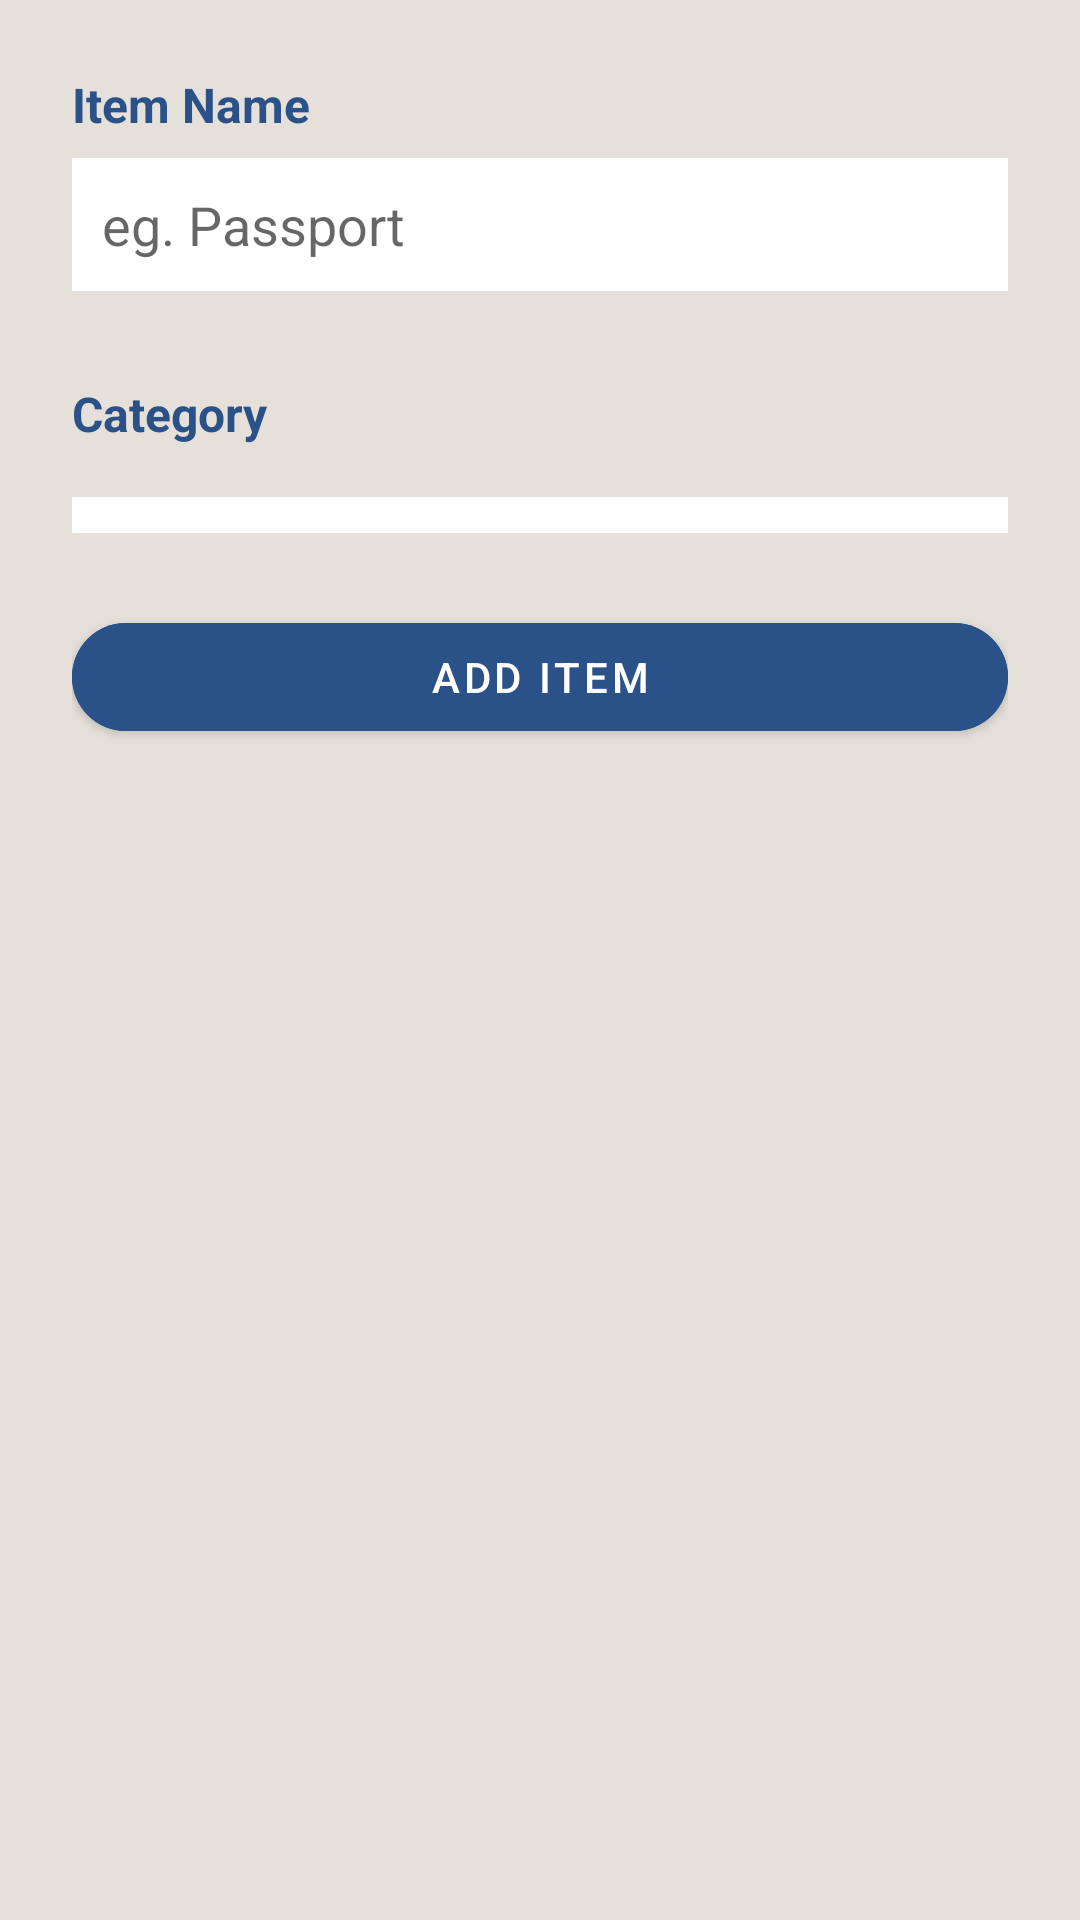

Write the Android layout XML for this screen, with the resource values it uses.
<!-- AndroidManifest.xml: application theme Theme.TravelPackingChecklist -->
<!-- res/layout/activity_add_item.xml -->
<?xml version="1.0" encoding="utf-8"?>
<LinearLayout xmlns:app="http://schemas.android.com/apk/res-auto"
    xmlns:android="http://schemas.android.com/apk/res/android"
    android:orientation="vertical"
    android:padding="24dp"
    android:layout_width="match_parent"
    android:background="@color/vanilla"
    android:layout_height="match_parent">


    <TextView
    android:text="Item Name"
    android:textSize="16sp"
    android:textStyle="bold"
    android:paddingBottom="7dp"
    android:layout_width="wrap_content"
    android:layout_height="wrap_content"
    android:textColor="@color/INDIGO"/>
    <EditText
        android:id="@+id/itemNameInput"
        android:hint="eg. Passport"
        android:background="@color/white"
        android:padding="10dp"
        android:layout_width="match_parent"
        android:layout_height="wrap_content"
        android:inputType="text"
        android:layout_marginBottom="30dp"/>
    <TextView
        android:text="Category"
        android:textSize="16sp"
        android:textStyle="bold"
        android:paddingBottom="7dp"
        android:layout_width="wrap_content"
        android:layout_height="wrap_content"
        android:textColor="@color/INDIGO"/>

    <Spinner
        android:id="@+id/categorySpinner"
        android:layout_width="match_parent"
        android:background="@color/white"
        android:padding="6dp"
        android:layout_height="wrap_content"
        android:layout_marginTop="10dp" />


    <com.google.android.material.button.MaterialButton
        android:id="@+id/addBtn"
        android:text="Add Item"
        app:cornerRadius="30dp"
        android:backgroundTint="@color/INDIGO"
        android:layout_width="match_parent"
        android:layout_height="wrap_content"
        android:layout_marginTop="24dp" />
</LinearLayout>
<!-- resources referenced by this layout -->
<resources>
  <color name="INDIGO">#2B5288</color>
  <color name="vanilla">#E5E0D9</color>
  <color name="white">#FFFFFFFF</color>
  <style name="Theme.TravelPackingChecklist" parent="Theme.MaterialComponents.DayNight.NoActionBar">
          
          <item name="colorPrimary">@color/purple_500</item>
          <item name="colorPrimaryVariant">@color/purple_700</item>
          <item name="colorOnPrimary">@color/white</item>
          <item name="colorSecondary">@color/teal_200</item>
          <item name="android:statusBarColor">?attr/colorPrimaryVariant</item>
      </style>
  <color name="purple_500">#FF6200EE</color>
  <color name="purple_700">#FF3700B3</color>
  <color name="teal_200">#FF03DAC5</color>
</resources>
